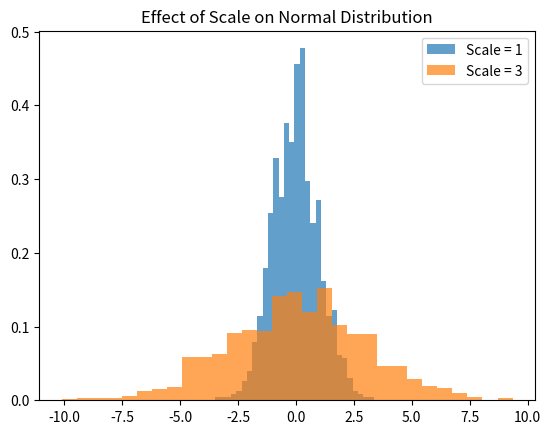

The matplotlib source for this figure:
import numpy as np
import matplotlib.pyplot as plt

# Generate normal distributions with different scales
data_small_scale = np.random.normal(loc=0, scale=1, size=1000)  # Scale = 1
data_large_scale = np.random.normal(loc=0, scale=3, size=1000)  # Scale = 3

# Plot
plt.hist(data_small_scale, bins=30, alpha=0.7, label='Scale = 1', density=True)
plt.hist(data_large_scale, bins=30, alpha=0.7, label='Scale = 3', density=True)
plt.legend()
plt.title("Effect of Scale on Normal Distribution")
plt.show()
